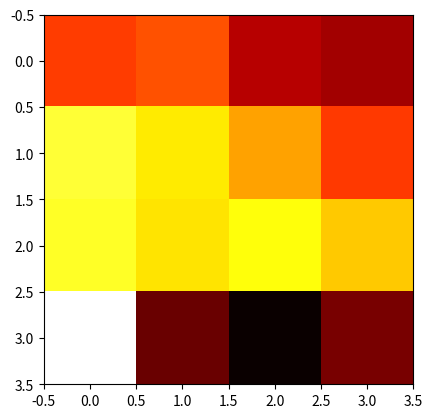

Source code (Python):
import matplotlib.pyplot as plt
import numpy as np
b = ['0', '0', '-0.7184', '0.4215', '0.2263', '0', '0.2263', '0.4173', '0.6841', '0.2732', '0', '0', '0.2263', '-0.7269', '0.4939', '0', '0', '0', '-0.1586', '-0.8591', '0', '0', '0', '0.4404', '0.3612', '0', '-0.7901', '0', '0', '0', '0', '0', '0', '0', '0', '0', '0.872', '0', '0', '0', '-0.4767', '0', '0.5622', '0', '-0.8806', '0', '0', '0.5949', '0', '0', '0.2263', '0', '-0.7264', '0', '0.4404', '0', '0', '0.3818', '0.508', '0.2263', '0.34', '0.2263', '0', '0.2732', '0.6705', '0', '0', '0', '0', '-0.9062', '0', '0', '0', '-0.0516', '0', '-0.6124', '0', '0', '0', '0', '0.4927', '0.1531', '0', '0', '0', '0', '0', '0', '0', '0', '0.4019', '0', '0', '0', '0', '0', '-0.34', '0', '0', '0']
b = [float(i) for i in b]
#c = [b[i:i+10] for i in range(0, len(b), 10)]
##c = [[0.10252100000000004, 0.10892200000000002, 0.0649, 0.05910400000000002],
##     [0.168767, 0.15290299999999998, 0.13197812500000003, 0.10168800000000001],
##     [0.16580899999999998, 0.15036900000000006, 0.16009000000000004, 0.14318699999999998],
##     [0.20729199999999995, 0.04271300000000002, 0.015431000000000002, 0.047612999999999996],
##     [0.018911, 0.10831666666666667, 0.179207, -0.044732999999999995]]
#c = [[0.10252100000000004, 0.10892200000000002, 0.0649, 0.05910400000000002], [0.168767, 0.15290299999999998, 0.13197812500000003, 0.10168800000000001], [0.16580899999999998, 0.15036900000000006, 0.16009000000000004, 0.14318699999999998], [0.20729199999999995, 0.04271300000000002, 0.015431000000000002, 0.047612999999999996], [0.018911, 0.10831666666666667, 0.179207, -0.044732999999999995]]
#c = [[0.10252100000000004, 0.10892200000000002, 0.0649, 0.168767], [0.15290299999999998, 0.13197812500000003, 0.16580899999999998, 0.15036900000000006], [0.16009000000000004, 0.20729199999999995, 0.04271300000000002, 0.015431000000000002]]
c = [[0.10252100000000004, 0.10892200000000002, 0.0649, 0.05910400000000002], [0.168767, 0.15290299999999998, 0.13197812500000003, 0.10168800000000001], [0.16580899999999998, 0.15036900000000006, 0.16009000000000004, 0.14318699999999998], [0.20729199999999995, 0.04271300000000002, 0.015431000000000002, 0.047612999999999996]]

print(c)
a = np.random.random((16, 16))
print(a)
plt.imshow(c, cmap='hot', interpolation='nearest')
plt.show()
